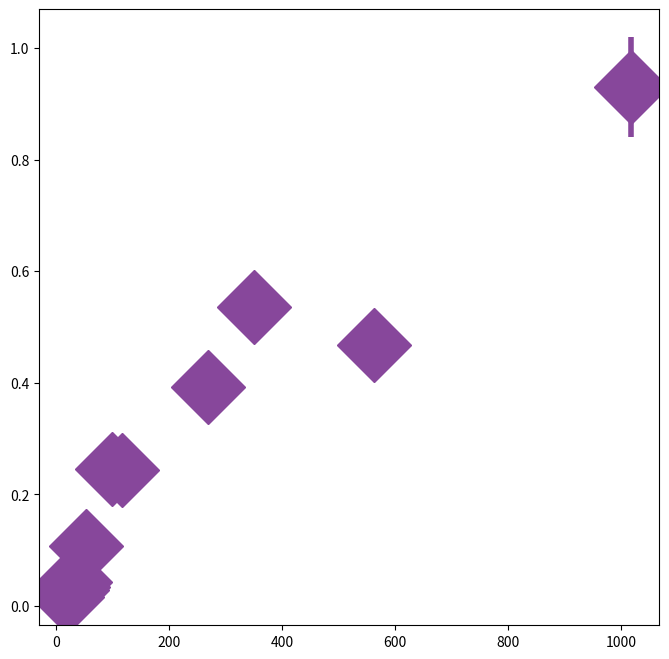

Here is the Python script that generated this plot: (Note: this script raises an exception after producing the figure.)
# -*- coding: utf-8 -*-
"""
Created on Sun Sep 15 13:12:42 2019

This file calculates the T2,max of the various NV rates we've collected.

From putting the NV into a coherent superposition between 0 and +/-1, the
maximum coherence time is set by the relaxation rates:
    
T2,max = 2 / (3*omega + gamma)

The error on this associated maximum T2 is then:
    
delta(T2,max) = (3*omega + gamma)**-2 * Sqrt( (6*del(omega))**2 + (2*del(gamma))**2 )

[redacted]
"""
import numpy
import matplotlib.pyplot as plt
import matplotlib.ticker as ticker

# %%

font_size = 75
marker_size = 38 #40

xlim = [-100,1200]
ylim = [0.005,2.5]
#xticks = [0,400, 800]
xticks = [0,500, 1000]
yticks=[0.01,0.1,1]


# %%

nv1_splitting_list = [ 19.5, 19.8, 27.7, 28.9, 32.7, 51.8, 97.8, 116, 268, 350, 561.7, 1016.8]
nv1_omega_avg_list = numpy.array([ 0.83, 1.23, 1.30,  1.000,  1.42, 1.85, 1.41, 1.18, 1.04, 0.72, 1.19, 0.58])
nv1_omega_error_list = numpy.array([ 0.04, 0.04, 0.06, 0.016,  0.05, 0.08, 0.05, 0.06, 0.04, 0.04, 0.06, 0.03])*2
nv1_gamma_avg_list = numpy.array([58.3, 117, 64.5, 56.4,  42.6, 13.1, 3.91, 4.67, 1.98, 1.57, 0.70, 0.41])
nv1_gamma_error_list = numpy.array([1.4, 4, 1.4, 1.3,  0.9, 0.2, 0.1, 0.11, 0.1, 0.12, 0.05, 0.05])*2

# The data
nv2_splitting_list = [15.3,29.2, 45.5, 85.2, 280.4,697.4, 29.1, 44.8, 56.2, 56.9,  101.6]
nv2_omega_avg_list = numpy.array([0.24, 0.328, 0.266, 0.285, 0.276, 0.29,0.412, 0.356, 0.326, 0.42,  0.312])
nv2_omega_error_list = numpy.array([0.01, 0.013, 0.01, 0.011, 0.011, 0.02, 0.011, 0.012, 0.008, 0.05,  0.009])*2
nv2_gamma_avg_list = numpy.array([124, 31.1, 8.47, 2.62, 0.443, 0.81,20.9, 6.43, 3.64, 3.77,  1.33])
nv2_gamma_error_list = numpy.array([3, 0.4, 0.11, 0.05, 0.014, 0.06,0.3, 0.12, 0.08, 0.09,  0.05])*2

nv16_splitting_list = [17.1, 28.6, 53.0, 81.2, 128.0, 283.7, 495.8, 746]
nv16_omega_avg_list = numpy.array([0.708, 0.53, 0.87, 1.7, 0.60, 0.70, 1.4, 1.03])
nv16_omega_error_list = numpy.array([0.165, 0.05, 0.09, 0.2, 0.05, 0.07, 0.4, 0.17])*2
nv16_gamma_avg_list = numpy.array([108, 90, 26.2, 17.5, 11.3, 5.6, 3.7, 2.8])
nv16_gamma_error_list = numpy.array([10, 5, 0.9, 0.6, 0.4, 0.3, 0.4, 0.3])*2

#NV0
splitting_list = [23.4, 26.3, 36.2, 48.1, 60.5, 92.3, 150.8, 329.6, 884.9] #, 1080.5, 1148.4
omega_avg_list = numpy.array([0.283, 0.33,0.32,  0.314, 0.24, 0.253, 0.29, 0.33, 0.29])#, 0.28, 0.38
omega_error_list = numpy.array([0.017, 0.03,0.03,  0.01, 0.02, 0.012, 0.02, 0.02, 0.02])*2 #, 0.05, 0.04
gamma_avg_list = numpy.array([	34.5, 29.0, 20.4,  15.8, 9.1, 6.4, 4.08, 1.23, 0.45]) #, 0.69, 0.35
gamma_error_list = numpy.array([1.3, 1.1, 0.5, 0.3, 0.3, 0.1, 0.15, 0.07, 0.03])*2#, 0.12, 0.03


nv13_splitting_list = [10.9,  23.1,  29.8, 51.9, 72.4, 112.9, 164.1, 256.2]
nv13_omega_avg_list = numpy.array([0.45,  1.01, 1.01, 0.39, 0.76, 0.92, 0.66, 0.23])
nv13_omega_error_list = numpy.array([0.06,  0.16,   0.09, 0.04, 0.1, 0.14, 0.11, 0.04])*2
nv13_gamma_avg_list = numpy.array([240,  62, 19.3, 17.7, 16.2, 12.1, 5.6, 2.1])
nv13_gamma_error_list = numpy.array([25,  8,   1.1, 1.4, 1.1, 0.9, 0.5, 0.3])*2

# %% NV1

nv1_color = '#87479b'

T2_max_1 = 2 / (3 * nv1_omega_avg_list + nv1_gamma_avg_list) 
T2_max_error_1 = (3*nv1_omega_avg_list + nv1_gamma_avg_list)**-2 * numpy.sqrt( (6*nv1_omega_error_list)**2 + (2*nv1_gamma_error_list)**2 )

T2_max_traditional_1 = 2 / (3 * nv1_omega_avg_list)
T2_max_traditional_error_1 = T2_max_traditional_1 * nv1_omega_error_list / nv1_omega_avg_list

average_traditional_t2_max_1= numpy.empty([1000]) 
average_traditional_t2_max_1[:] = numpy.average(T2_max_traditional_1)

average_traditional_t2_error_1= numpy.empty([1000]) 
average_traditional_t2_error_1[:]= numpy.sqrt(sum(T2_max_traditional_error_1**2)) / len(T2_max_traditional_error_1)

#print(average_traditional_t2_max_1)
#print(average_traditional_t2_error_1)

# %% NV2

nv2_color = '#87479b'

T2_max_2 = 2 / (3 * nv2_omega_avg_list + nv2_gamma_avg_list) 
T2_max_error_2 = (3*nv2_omega_avg_list + nv2_gamma_avg_list)**-2 * numpy.sqrt( (6*nv2_omega_error_list)**2 + (2*nv2_gamma_error_list)**2 )

T2_max_traditional_2 = 2 / (3 * nv2_omega_avg_list)
T2_max_traditional_error_2 = T2_max_traditional_2 * nv2_omega_error_list / nv2_omega_avg_list

average_traditional_t2_max_2= numpy.empty([1000]) 
average_traditional_t2_max_2[:] = numpy.average(T2_max_traditional_2)

average_traditional_t2_error_2= numpy.empty([1000]) 
average_traditional_t2_error_2[:]= numpy.sqrt(sum(T2_max_traditional_error_2**2)) / len(T2_max_traditional_error_2)

# %% NV16

nv16_color = '#87479b'

T2_max_16 = 2 / (3 * nv16_omega_avg_list + nv16_gamma_avg_list) 
T2_max_error_16 = (3*nv16_omega_avg_list + nv16_gamma_avg_list)**-2 * numpy.sqrt( (6*nv16_omega_error_list)**2 + (2*nv16_gamma_error_list)**2 )

T2_max_traditional_16 = 2 / (3 * nv16_omega_avg_list)
T2_max_traditional_error_16 = T2_max_traditional_16 * nv16_omega_error_list / nv16_omega_avg_list

average_traditional_t2_max_16= numpy.empty([1000]) 
average_traditional_t2_max_16[:] = numpy.average(T2_max_traditional_16)

average_traditional_t2_error_16= numpy.empty([1000]) 
average_traditional_t2_error_16[:]= numpy.sqrt(sum(T2_max_traditional_error_16**2)) / len(T2_max_traditional_error_16)

# %% NV0

nv0_color = '#87479b'

T2_max_0 = 2 / (3 * omega_avg_list + gamma_avg_list) 
T2_max_error_0 = (3*omega_avg_list + gamma_avg_list)**-2 * numpy.sqrt( (6*omega_error_list)**2 + (2*gamma_error_list)**2 )

T2_max_traditional_0 = 2 / (3 * omega_avg_list)
T2_max_traditional_error_0 = T2_max_traditional_0 * omega_error_list / omega_avg_list

average_traditional_t2_max_0= numpy.empty([1000]) 
average_traditional_t2_max_0[:] = numpy.average(T2_max_traditional_0)

average_traditional_t2_error_0= numpy.empty([1000]) 
average_traditional_t2_error_0[:]= numpy.sqrt(sum(T2_max_traditional_error_0**2)) / len(T2_max_traditional_error_0)


print(T2_max_1[1]*1000, T2_max_error_1[1]*1000, 
      T2_max_2[0]*1000, T2_max_error_2[0]*1000,
      T2_max_16[0]*1000, T2_max_error_16[0]*1000,
      T2_max_0[0]*1000, T2_max_error_0[0]*1000)

# %% NV13

T2_max_13 = 2 / (3 * nv13_omega_avg_list + nv13_gamma_avg_list) 
T2_max_error_13 = (3*nv13_omega_avg_list + nv13_gamma_avg_list)**-2 * numpy.sqrt( (6*nv13_omega_error_list)**2 + (2*nv13_gamma_error_list)**2 )

print(T2_max_13[0]*1000, T2_max_error_13[0]*1000)
# %%

linspace = numpy.linspace(0, 2000, 1000)


fig1, ax = plt.subplots(1, 1, figsize=(8, 8))

ax.errorbar(nv1_splitting_list, T2_max_1, yerr = T2_max_error_1, 
            label = 'NV1',  color= nv1_color, fmt='D',markersize = marker_size, elinewidth=4)

print(numpy.average(T2_max_traditional_1))
ax.set_yscale("log", nonposy='clip')
ax.yaxis.set_major_formatter(ticker.FuncFormatter(lambda y,pos: ('{{:.{:1d}f}}'.format(int(numpy.maximum(-numpy.log10(y),0)))).format(y)))



ax.tick_params(which = 'both', length=16, width=3, colors='k',
                 direction = 'in', grid_alpha=0.7, labelsize = font_size)

ax.tick_params(which = 'major', length=30, width=5)
ax.set_xticks(xticks)
ax.set_yticks(yticks)

locmin = ticker.LogLocator(base=10.0,subs=(0.1, 0.2,0.3,0.4,0.5,0.6,0.7,0.8,0.9),numticks=16)
ax.yaxis.set_minor_locator(locmin)
ax.yaxis.set_minor_formatter(ticker.NullFormatter())

ax.set_xlim(xlim)
ax.set_ylim(ylim)

ax.grid(axis='y',lw=3)

#plt.xlabel(r'$\Delta_{\pm}$ (MHz)', fontsize=font_size)
#plt.ylabel(r'$T_{2,max}$ (ms)', fontsize=font_size)

fig1.savefig("C:/Users/<user>/Creative Cloud Files/Paper Illustrations/Magnetically Forbidden Rate/fig_3a_inset.pdf", bbox_inches='tight')


# %%

fig2, ax = plt.subplots(1, 1, figsize=(8, 8))

ax.errorbar(nv2_splitting_list, T2_max_2, yerr = T2_max_error_2, 
            label = 'NV2',  color= nv2_color, fmt='D',markersize = marker_size, elinewidth=4)
#ax.plot(linspace, average_traditional_t2_max_2,  
#            label = 'NV2', linestyle='-.', color = nv2_color, linewidth=3)

print(numpy.average(T2_max_traditional_2))

ax.tick_params(which = 'both', length=16, width=3, colors='k',
                 direction = 'in', grid_alpha=0.7, labelsize = font_size)

ax.tick_params(which = 'major', length=30, width=5)

ax.set_yscale("log", nonposy='clip')
ax.yaxis.set_major_formatter(ticker.FuncFormatter(lambda y,pos: ('{{:.{:1d}f}}'.format(int(numpy.maximum(-numpy.log10(y),0)))).format(y)))
ax.set_xticks(xticks)
ax.set_yticks(yticks)

locmin = ticker.LogLocator(base=10.0,subs=(0.1, 0.2,0.3,0.4,0.5,0.6,0.7,0.8,0.9),numticks=16)
ax.yaxis.set_minor_locator(locmin)
ax.yaxis.set_minor_formatter(ticker.NullFormatter())

ax.set_xlim(xlim)
ax.set_ylim(ylim)

ax.grid(axis='y',lw=3)
#plt.xlabel(r'$\Delta_{\pm}$ (MHz)', fontsize=font_size)
#plt.ylabel(r'$T_{2,max}$ (ms)', fontsize=font_size)

fig2.savefig("C:/Users/<user>/Creative Cloud Files/Paper Illustrations/Magnetically Forbidden Rate/fig_3b_inset.pdf", bbox_inches='tight')


# %%
fig3, ax = plt.subplots(1, 1, figsize=(8, 8))
ax.errorbar(nv16_splitting_list, T2_max_16, yerr = T2_max_error_16, 
            label = 'NV16',  color= nv16_color, fmt='D',markersize = marker_size, elinewidth=4)
#ax.plot(linspace, average_traditional_t2_max_16,  
#            label = 'NV16', linestyle='--', color = nv16_color, linewidth=3)

print(numpy.average(T2_max_traditional_16))

ax.tick_params(which = 'both', length=16, width=3, colors='k',
                 direction = 'in', grid_alpha=0.7, labelsize = font_size)

ax.tick_params(which = 'major', length=20, width=5)

ax.set_yscale("log", nonposy='clip')
ax.yaxis.set_major_formatter(ticker.FuncFormatter(lambda y,pos: ('{{:.{:1d}f}}'.format(int(numpy.maximum(-numpy.log10(y),0)))).format(y)))
ax.set_xticks(xticks)
ax.set_yticks(yticks)

locmin = ticker.LogLocator(base=10.0,subs=(0.1, 0.2,0.3,0.4,0.5,0.6,0.7,0.8,0.9),numticks=16)
ax.yaxis.set_minor_locator(locmin)
ax.yaxis.set_minor_formatter(ticker.NullFormatter())

ax.grid(axis='y',lw=3)
#plt.xlabel(r'$\Delta_{\pm}$ (MHz)', fontsize=font_size)
#plt.ylabel(r'$T_{2,max}$ (ms)', fontsize=font_size)

ax.set_xlim(xlim)
ax.set_ylim(ylim)

#ax.set_xscale("log", nonposx='clip')


#ax.legend(fontsize=18)

fig3.savefig("C:/Users/<user>/Creative Cloud Files/Paper Illustrations/Magnetically Forbidden Rate/fig_3c_inset.pdf", bbox_inches='tight')

# %%
fig4, ax = plt.subplots(1, 1, figsize=(8, 8))
ax.errorbar(splitting_list, T2_max_0, yerr = T2_max_error_0, 
            label = 'NV0',  color= nv0_color, fmt='D',markersize = marker_size, elinewidth=4)

print(numpy.average(T2_max_traditional_0))

ax.tick_params(which = 'both', length=16, width=3, colors='k',
                 direction = 'in', grid_alpha=0.7, labelsize = font_size)

ax.tick_params(which = 'major', length=20, width=5)

ax.set_yscale("log", nonposy='clip')
ax.yaxis.set_major_formatter(ticker.FuncFormatter(lambda y,pos: ('{{:.{:1d}f}}'.format(int(numpy.maximum(-numpy.log10(y),0)))).format(y)))
ax.set_xticks(xticks)
ax.set_yticks(yticks)

locmin = ticker.LogLocator(base=10.0,subs=(0.1, 0.2,0.3,0.4,0.5,0.6,0.7,0.8,0.9),numticks=16)
ax.yaxis.set_minor_locator(locmin)
ax.yaxis.set_minor_formatter(ticker.NullFormatter())

ax.grid(axis='y',lw=3)
#plt.xlabel(r'$\Delta_{\pm}$ (MHz)', fontsize=font_size)
#plt.ylabel(r'$T_{2,max}$ (ms)', fontsize=font_size)

ax.set_xlim(xlim)
ax.set_ylim(ylim)

#ax.set_xscale("log", nonposx='clip')


#ax.legend(fontsize=18)

fig4.savefig("C:/Users/<user>/Creative Cloud Files/Paper Illustrations/Magnetically Forbidden Rate/fig_3d_inset.pdf", bbox_inches='tight')


# %%
fig5, ax = plt.subplots(1, 1, figsize=(8, 8))
ax.errorbar(nv13_splitting_list, T2_max_13, yerr = T2_max_error_13, 
            label = 'NV0',  color= nv0_color, fmt='D',markersize = marker_size, elinewidth=4)

#print(numpy.average(T2_max_traditional_13))

ax.tick_params(which = 'both', length=16, width=3, colors='k',
                 direction = 'in', grid_alpha=0.7, labelsize = font_size)

ax.tick_params(which = 'major', length=20, width=5)

ax.set_yscale("log", nonposy='clip')
ax.yaxis.set_major_formatter(ticker.FuncFormatter(lambda y,pos: ('{{:.{:1d}f}}'.format(int(numpy.maximum(-numpy.log10(y),0)))).format(y)))
ax.set_xticks([0, 150, 300])
ax.set_yticks([0.01, 0.1, 1])

locmin = ticker.LogLocator(base=10.0,subs=(0.1, 0.2,0.3,0.4,0.5,0.6,0.7,0.8,0.9),numticks=16)
ax.yaxis.set_minor_locator(locmin)
ax.yaxis.set_minor_formatter(ticker.NullFormatter())

ax.grid(axis='y', lw=3)
plt.xlabel(r'$\Delta_{\pm}$ (MHz)', fontsize=font_size)
plt.ylabel(r'$T_{2,max}$ (ms)', fontsize=font_size)

ax.set_xlim([-15,350])
ax.set_ylim([0.004,1.1])

#ax.set_xscale("log", nonposx='clip')


#ax.legend(fontsize=18)

fig5.savefig("C:/Users/<user>/Creative Cloud Files/Paper Illustrations/Magnetically Forbidden Rate/NV13_inset.pdf", bbox_inches='tight')


